Run: headless pygame with SDL's dummy video driver; simulated clock (each Clock.tick advances the game by its frame time, no real sleeping); random seed 0; keys injected as events and as key.get_pressed() state; no mouse input.
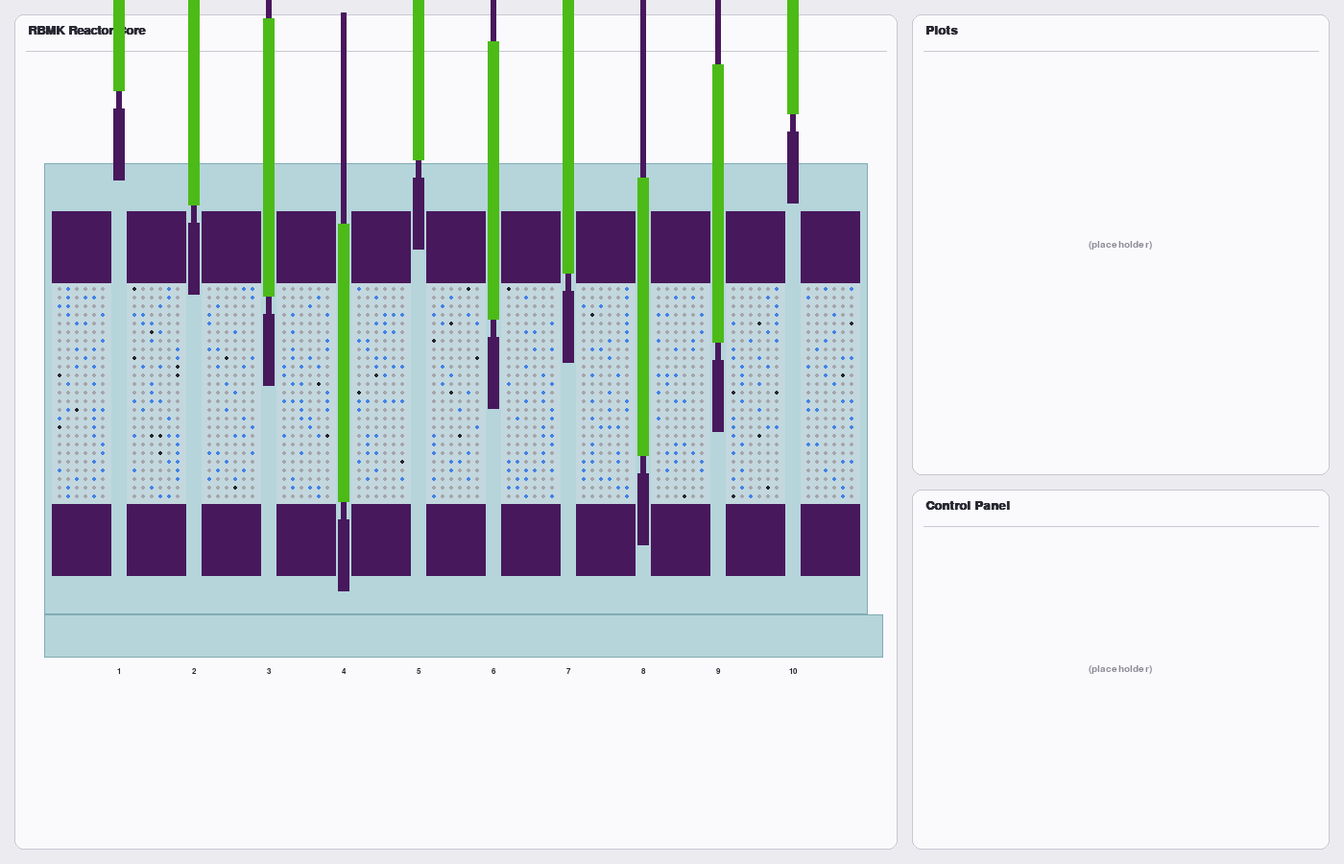
Frame 1 of 4 · flips 1–60 · no input
Frame 2 of 4 · flips 61–180 · tapped SPACE, RETURN · held RIGHT (→), D · screen unchanged from frame 1, image omitted
Frame 3 of 4 · flips 181–300 · held DOWN (↓), S · screen unchanged from frame 2, image omitted
Frame 4 of 4 · flips 301–420 · held LEFT (←), A, UP (↑), W · screen unchanged from frame 3, image omitted

The pygame program that drew these frames:

"""
RBMK Reactor Simulation - Prototype
====================================

This is the core layout: window, reactor geometry, control rods, and the fuel-
dot grid. Neutrons, plots and the control panel are intentionally left for
later iterations -- placeholders sit where they will go.

Run:  pip install pygame  &&  python rbmk_sim.py
"""

import random
import sys

import pygame

# ---------------------------------------------------------------------------
# Configuration
# ---------------------------------------------------------------------------
WINDOW_WIDTH = 1400
WINDOW_HEIGHT = 900
FPS = 60


class C:
    """Color palette, picked to echo the diagram in image 1."""
    APP_BG          = (235, 235, 240)
    PANEL_BG        = (250, 250, 253)
    PANEL_BORDER    = (200, 200, 210)
    TEXT            = (40, 40, 50)
    MUTED           = (140, 140, 150)

    WATER           = (181, 213, 219)
    WATER_OUTLINE   = (130, 170, 180)
    GRAPHITE        = (72, 24, 92)
    BORON           = (76, 187, 23)
    ROD_CASING      = (72, 24, 92)

    FUEL_BG         = (195, 215, 222)
    U_REACTIVE      = (66, 130, 230)
    U_NONREACTIVE   = (165, 165, 170)
    XENON           = (35, 35, 40)


MATERIAL_WATER    = "water"
MATERIAL_GRAPHITE = "graphite"
MATERIAL_BORON    = "boron"
MATERIAL_FUEL     = "fuel"
MATERIAL_AIR      = "air"


# ---------------------------------------------------------------------------
# Control Rod
# ---------------------------------------------------------------------------
class ControlRod:
    """An RBMK control rod.

    From bottom to top, the rod consists of:
      * a graphite displacer (the "tip", same material as the moderator),
      * a thin gap (water-filled in reality, drawn as a narrow casing strut),
      * a long boron-iron alloy absorber,
      * an upper casing/handle that protrudes above the reactor body.

    `tip_y` is the world y-coordinate of the very bottom of the rod (the bottom
    of the graphite displacer). Sections grow upward from there.
    """

    GRAPHITE_LEN = 75
    GAP_LEN      = 18
    BORON_LEN    = 290
    CASING_LEN   = 220

    def __init__(self, channel_x, channel_w, body_top_y, body_bottom_y):
        self.channel_x = channel_x
        self.channel_w = channel_w
        self.body_top_y = body_top_y
        self.body_bottom_y = body_bottom_y
        self.tip_y = body_top_y
        self.set_normalized_position(0.5)

    @property
    def total_length(self):
        return self.GRAPHITE_LEN + self.GAP_LEN + self.BORON_LEN + self.CASING_LEN

    def set_normalized_position(self, p):
        """0.0 = fully withdrawn ("prohibited", tip just above body).
        1.0 = fully inserted ("shutdown", tip at the bottom of the body)."""
        p = max(0.0, min(1.0, p))
        y_high = self.body_top_y - 5
        y_low  = self.body_bottom_y
        self.tip_y = int(y_high + p * (y_low - y_high))

    def section_at_y(self, y):
        """Return which rod section sits at world-y `y`, or None if no rod."""
        graphite_top = self.tip_y - self.GRAPHITE_LEN
        gap_top      = graphite_top - self.GAP_LEN
        boron_top    = gap_top - self.BORON_LEN
        casing_top   = boron_top - self.CASING_LEN
        if y > self.tip_y or y < casing_top:
            return None
        if y > graphite_top: return "graphite"
        if y > gap_top:      return "gap"
        if y > boron_top:    return "boron"
        return "casing"

    def draw(self, surf):
        cx     = self.channel_x + self.channel_w // 2
        rod_w  = self.channel_w - 4
        thin_w = max(4, rod_w // 2)

        graphite_top = self.tip_y - self.GRAPHITE_LEN
        gap_top      = graphite_top - self.GAP_LEN
        boron_top    = gap_top - self.BORON_LEN
        casing_top   = boron_top - self.CASING_LEN

        if casing_top < boron_top:
            pygame.draw.rect(
                surf, C.ROD_CASING,
                (cx - thin_w // 2, casing_top, thin_w, boron_top - casing_top),
            )
        pygame.draw.rect(
            surf, C.BORON,
            (cx - rod_w // 2, boron_top, rod_w, self.BORON_LEN),
        )
        pygame.draw.rect(
            surf, C.ROD_CASING,
            (cx - thin_w // 2, gap_top, thin_w, self.GAP_LEN),
        )
        pygame.draw.rect(
            surf, C.GRAPHITE,
            (cx - rod_w // 2, graphite_top, rod_w, self.GRAPHITE_LEN),
        )


# ---------------------------------------------------------------------------
# Reactor
# ---------------------------------------------------------------------------
class Reactor:
    """The full reactor cross-section.

    Horizontally:  graphite | rod-channel | graphite | rod-channel | ... | graphite
        (num_rods rod channels, num_rods + 1 graphite columns)

    Vertically, top to bottom:
        rod-extension area  (rods stick up out of the body)
        water (top)
        core: graphite block | fuel zone | graphite block
        water (bottom)
        cooling water channel (extends to the right past the body)
    """

    def __init__(self, x, y, w, h, num_rods=10):
        self.x, self.y, self.w, self.h = x, y, w, h
        self.num_rods = num_rods
        self.num_graphite_cols = num_rods + 1

        self.rod_extension_h    = 110
        self.water_top_h        = 50
        self.graphite_top_h     = 75
        self.fuel_h             = 230
        self.graphite_bottom_h  = 75
        self.water_bottom_h     = 40
        self.cooling_channel_h  = 45

        self.water_top_y    = y + self.rod_extension_h
        self.core_top_y     = self.water_top_y + self.water_top_h
        self.fuel_top_y     = self.core_top_y + self.graphite_top_h
        self.fuel_bottom_y  = self.fuel_top_y + self.fuel_h
        self.core_bottom_y  = self.fuel_bottom_y + self.graphite_bottom_h
        self.water_bot_y    = self.core_bottom_y
        self.cooling_top_y  = self.water_bot_y + self.water_bottom_h
        self.cooling_bot_y  = self.cooling_top_y + self.cooling_channel_h

        self.body_top_y     = self.water_top_y
        self.body_bottom_y  = self.water_bot_y + self.water_bottom_h

        self.rod_channel_w = 16
        side_margin = 25
        usable = w - 2 * side_margin
        used_rod = num_rods * self.rod_channel_w
        self.graphite_w = (usable - used_rod) // self.num_graphite_cols
        total_w = self.num_graphite_cols * self.graphite_w + used_rod
        self.cols_x0 = x + (w - total_w) // 2
        self.body_left  = self.cols_x0 - 8
        self.body_right = self.cols_x0 + total_w + 8

        self.rods = []
        for i in range(num_rods):
            cx = self.cols_x0 + (i + 1) * self.graphite_w + i * self.rod_channel_w
            rod = ControlRod(
                channel_x=cx,
                channel_w=self.rod_channel_w,
                body_top_y=self.body_top_y,
                body_bottom_y=self.body_bottom_y,
            )
            self.rods.append(rod)

        initial_positions = [0.05, 0.30, 0.50, 0.95, 0.20, 0.55, 0.45, 0.85, 0.60, 0.10]
        for r, p in zip(self.rods, initial_positions):
            r.set_normalized_position(p)

        self.dot_spacing = 9
        self.dot_radius  = 2
        self._build_fuel_grid()

    def _build_fuel_grid(self):
        rng = random.Random(42)
        self.fuel = {}
        n_cols = max(1, (self.graphite_w - 4) // self.dot_spacing)
        n_rows = max(1, (self.fuel_h - 4) // self.dot_spacing)
        self._n_dot_cols = n_cols
        self._n_dot_rows = n_rows
        for ci in range(self.num_graphite_cols):
            for r in range(n_rows):
                for c in range(n_cols):
                    v = rng.random()
                    if v < 0.22:
                        t = "reactive"
                    elif v < 0.98:
                        t = "nonreactive"
                    else:
                        t = "xenon"
                    self.fuel[(ci, r, c)] = t

    def material_at(self, px, py):
        """Return the material at world coordinates (px, py)."""
        if (py < self.body_top_y or py > self.cooling_bot_y
                or px < self.body_left - 10 or px > self.body_right + 10):
            if py >= self.cooling_top_y and py <= self.cooling_bot_y:
                return MATERIAL_WATER
            return MATERIAL_AIR

        if py >= self.cooling_top_y:
            return MATERIAL_WATER

        if py < self.core_top_y or py >= self.core_bottom_y:
            mat = self._rod_material_at(px, py)
            return mat if mat else MATERIAL_WATER

        local = px - self.cols_x0
        col_w = self.graphite_w + self.rod_channel_w
        if local < 0 or local >= self.num_graphite_cols * col_w + self.graphite_w:
            return MATERIAL_WATER
        comp_idx = int(local // col_w)
        within = local - comp_idx * col_w
        if within < self.graphite_w:
            if py < self.fuel_top_y or py >= self.fuel_bottom_y:
                return MATERIAL_GRAPHITE
            return MATERIAL_FUEL
        
        mat = self._rod_material_at(px, py)
        return mat if mat else MATERIAL_WATER

    def _rod_material_at(self, px, py):
        """If px,py falls on a rod section, return that material; else None."""
        local = px - self.cols_x0
        col_w = self.graphite_w + self.rod_channel_w
        if local < 0:
            return None
        comp_idx = int(local // col_w)
        within = local - comp_idx * col_w
        if within < self.graphite_w:
            return None
        rod_idx = comp_idx
        if rod_idx < 0 or rod_idx >= len(self.rods):
            return None
        section = self.rods[rod_idx].section_at_y(py)
        if section == "graphite": return MATERIAL_GRAPHITE
        if section == "boron":    return MATERIAL_BORON
        return None

    def draw(self, surf, font_small):
        body_rect = pygame.Rect(
            self.body_left, self.body_top_y,
            self.body_right - self.body_left,
            self.body_bottom_y - self.body_top_y,
        )
        pygame.draw.rect(surf, C.WATER, body_rect)

        cool_rect = pygame.Rect(
            self.body_left, self.cooling_top_y,
            (self.x + self.w - 5) - self.body_left, self.cooling_channel_h,
        )
        pygame.draw.rect(surf, C.WATER, cool_rect)
        pygame.draw.rect(surf, C.WATER_OUTLINE, cool_rect, 1)
        pygame.draw.rect(surf, C.WATER_OUTLINE, body_rect, 1)

        for ci in range(self.num_graphite_cols):
            bx = self.cols_x0 + ci * (self.graphite_w + self.rod_channel_w)
            pygame.draw.rect(
                surf, C.GRAPHITE,
                (bx, self.core_top_y, self.graphite_w, self.graphite_top_h),
            )
            pygame.draw.rect(
                surf, C.GRAPHITE,
                (bx, self.fuel_bottom_y, self.graphite_w, self.graphite_bottom_h),
            )
            pygame.draw.rect(
                surf, C.FUEL_BG,
                (bx, self.fuel_top_y, self.graphite_w, self.fuel_h),
            )
            n_c, n_r = self._n_dot_cols, self._n_dot_rows
            x_off = (self.graphite_w - n_c * self.dot_spacing) // 2
            y_off = (self.fuel_h - n_r * self.dot_spacing) // 2
            for r in range(n_r):
                for c in range(n_c):
                    t = self.fuel[(ci, r, c)]
                    dx = bx + x_off + c * self.dot_spacing + self.dot_spacing // 2
                    dy = self.fuel_top_y + y_off + r * self.dot_spacing + self.dot_spacing // 2
                    if t == "reactive":
                        pygame.draw.circle(surf, C.U_REACTIVE, (dx, dy), self.dot_radius)
                    elif t == "nonreactive":
                        pygame.draw.circle(surf, C.U_NONREACTIVE, (dx, dy), self.dot_radius)
                    else:
                        pygame.draw.circle(surf, C.XENON, (dx, dy), self.dot_radius)

        for rod in self.rods:
            rod.draw(surf)

        for i, rod in enumerate(self.rods):
            label = font_small.render(str(i + 1), True, C.TEXT)
            rect = label.get_rect(
                center=(rod.channel_x + rod.channel_w // 2, self.cooling_bot_y + 14)
            )
            surf.blit(label, rect)


# ---------------------------------------------------------------------------
# Application
# ---------------------------------------------------------------------------
class App:
    def __init__(self):
        pygame.init()
        self.screen = pygame.display.set_mode((WINDOW_WIDTH, WINDOW_HEIGHT))
        pygame.display.set_caption("RBMK Reactor Simulation - Prototype")
        self.clock = pygame.time.Clock()
        self.font_title = pygame.font.SysFont("Arial", 20, bold=True)
        self.font       = pygame.font.SysFont("Arial", 15)
        self.font_small = pygame.font.SysFont("Arial", 13)

        m = 15
        self.reactor_panel = pygame.Rect(m, m, 920, WINDOW_HEIGHT - 2 * m)
        right_x = self.reactor_panel.right + m
        right_w = WINDOW_WIDTH - right_x - m
        plots_h = 480
        self.plots_panel = pygame.Rect(right_x, m, right_w, plots_h)
        self.ctrl_panel  = pygame.Rect(
            right_x, m + plots_h + m,
            right_w, WINDOW_HEIGHT - 2 * m - plots_h - m,
        )

        rx = self.reactor_panel.x + 10
        ry = self.reactor_panel.y + 45
        rw = self.reactor_panel.w - 20
        rh = self.reactor_panel.h - 55
        self.reactor = Reactor(rx, ry, rw, rh, num_rods=10)

        self.running = True

    def draw_panel(self, rect, title, placeholder=False):
        pygame.draw.rect(self.screen, C.PANEL_BG, rect, border_radius=10)
        pygame.draw.rect(self.screen, C.PANEL_BORDER, rect, width=1, border_radius=10)
        title_surf = self.font_title.render(title, True, C.TEXT)
        self.screen.blit(title_surf, (rect.x + 14, rect.y + 10))
        pygame.draw.line(
            self.screen, C.PANEL_BORDER,
            (rect.x + 12, rect.y + 38), (rect.right - 12, rect.y + 38),
        )
        if placeholder:
            text = self.font.render("(placeholder)", True, C.MUTED)
            text_rect = text.get_rect(center=rect.center)
            self.screen.blit(text, text_rect)

    def run(self):
        while self.running:
            for event in pygame.event.get():
                if event.type == pygame.QUIT:
                    self.running = False
                elif event.type == pygame.KEYDOWN and event.key == pygame.K_ESCAPE:
                    self.running = False

            self.screen.fill(C.APP_BG)
            self.draw_panel(self.reactor_panel, "RBMK Reactor Core")
            self.reactor.draw(self.screen, self.font_small)
            self.draw_panel(self.plots_panel, "Plots", placeholder=True)
            self.draw_panel(self.ctrl_panel,  "Control Panel", placeholder=True)

            pygame.display.flip()
            self.clock.tick(FPS)

        pygame.quit()
        sys.exit()


if __name__ == "__main__":
    App().run()
